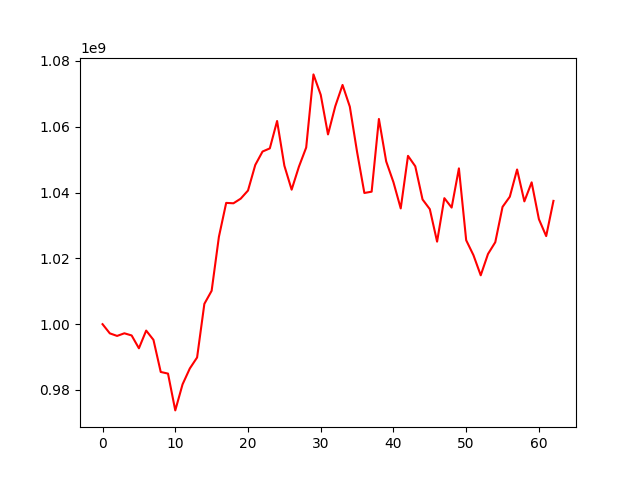

Values plotted in this chart, from the file beside it:
, 0
0, 1000000000
1, 997209518
2, 996433164
3, 997229184
4, 996574432
5, 992674477
6, 998052920
7, 995239111
8, 985481603
9, 984981117
10, 973798930
11, 981710149
12, 986539658
13, 989884554
14, 1006175405
15, 1010147583
16, 1026559890
17, 1036853565
18, 1036736030
19, 1038149848
20, 1040610230
21, 1048385659
22, 1052460445
23, 1053418638
24, 1061743267
25, 1048161405
26, 1040875511
27, 1047850850
28, 1053674909
29, 1075901295
30, 1069700982
31, 1057662858
32, 1066221139
33, 1072695871
34, 1066097627
35, 1052313061
36, 1039867229
37, 1040263164
38, 1062357176
39, 1049465367
40, 1043135039
41, 1035170632
42, 1051148411
43, 1047983572
44, 1037900949
45, 1034953121
46, 1025076306
47, 1038293021
48, 1035431879
49, 1047339661
50, 1025512813
51, 1020965388
52, 1014851252
53, 1021332016
54, 1024904725
55, 1035642311
56, 1038731717
57, 1047006030
58, 1037315044
59, 1043098608
... 3 more rows
